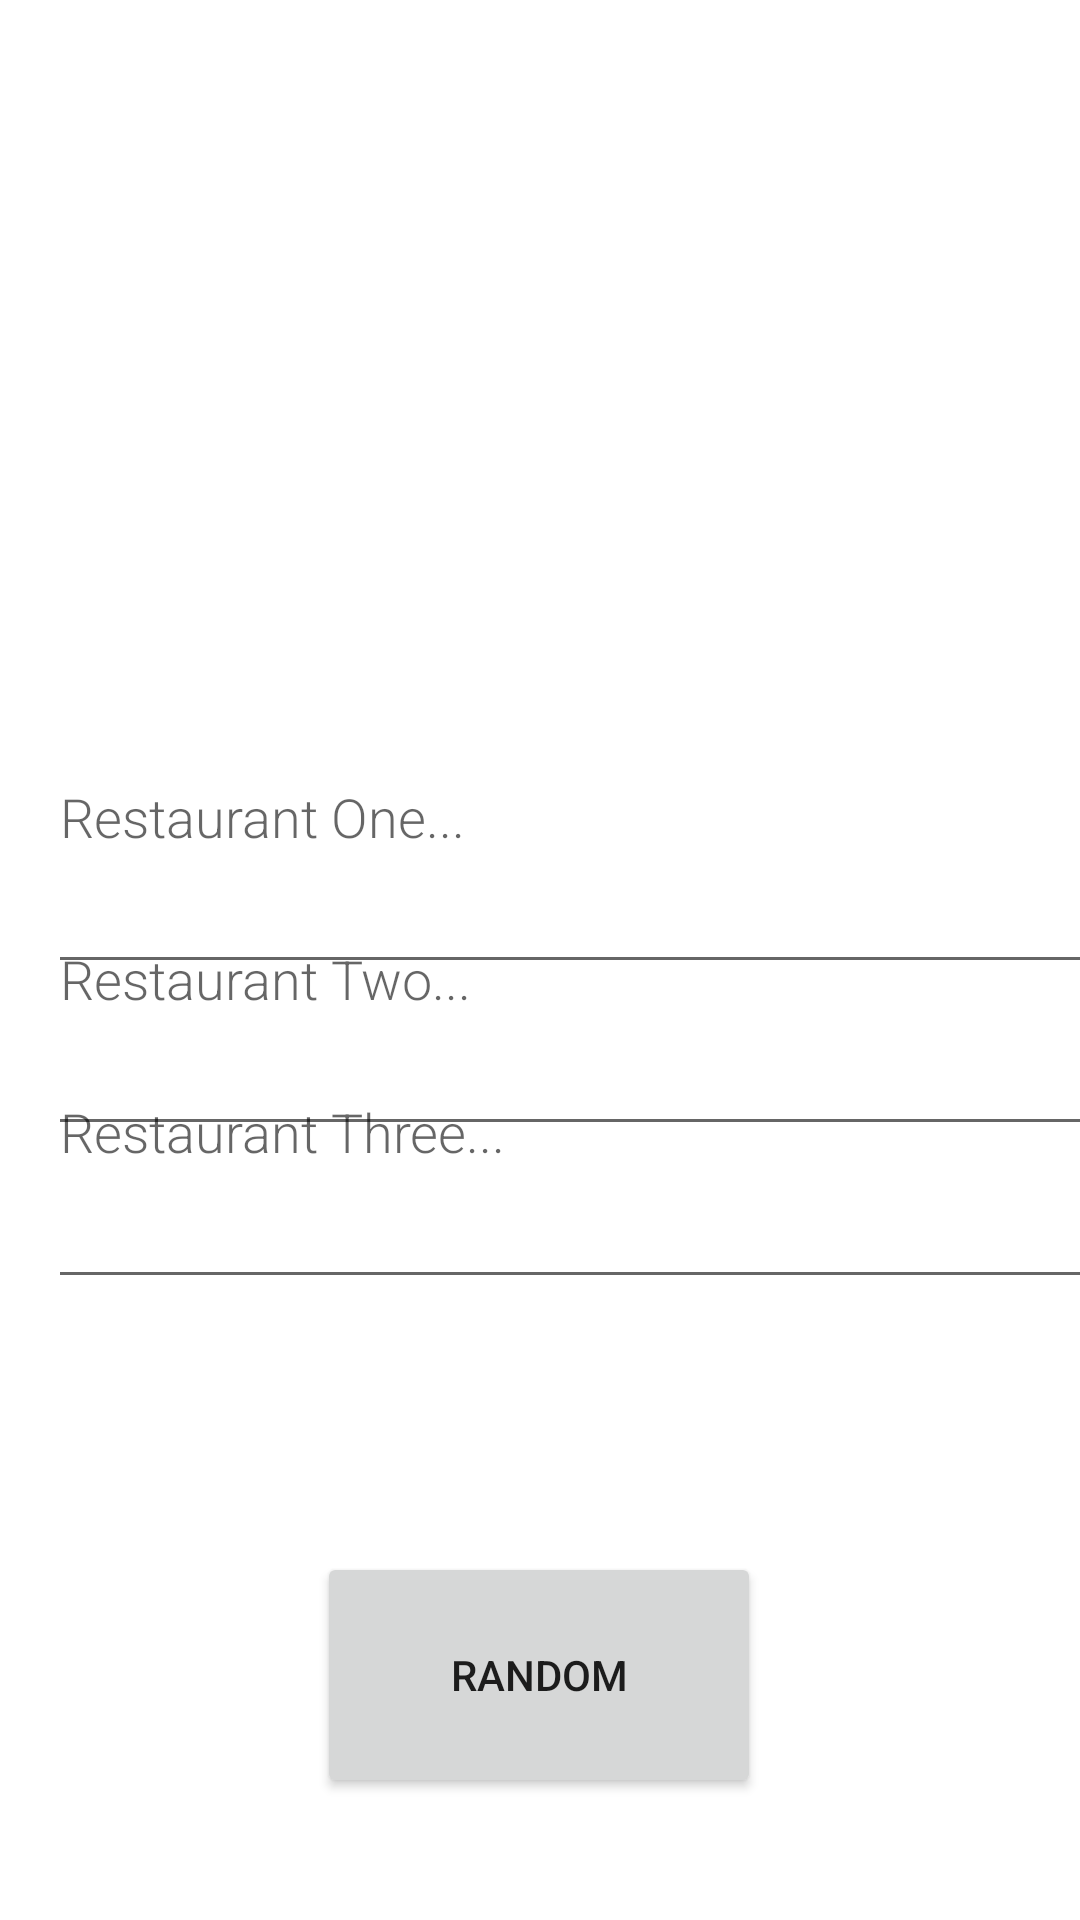

Layout XML and referenced resources for this Android screen:
<!-- AndroidManifest.xml: application theme Theme.MobileFinalProject -->
<!-- res/layout/random_view.xml -->
<?xml version="1.0" encoding="utf-8"?>
<androidx.constraintlayout.widget.ConstraintLayout xmlns:android="http://schemas.android.com/apk/res/android"
    xmlns:app="http://schemas.android.com/apk/res-auto"
    xmlns:tools="http://schemas.android.com/tools"
    android:layout_width="match_parent"
    android:layout_height="match_parent">

    <Button
        android:id="@+id/randomButton"
        android:layout_width="148dp"
        android:layout_height="82dp"
        android:text="Random"
        app:layout_constraintBottom_toBottomOf="parent"
        app:layout_constraintEnd_toEndOf="parent"
        app:layout_constraintHorizontal_bias="0.498"
        app:layout_constraintStart_toStartOf="parent"
        app:layout_constraintTop_toTopOf="parent"
        app:layout_constraintVertical_bias="0.927" />

    <AutoCompleteTextView
        android:id="@+id/restaurantOneTextView"
        android:layout_width="372dp"
        android:layout_height="78dp"
        android:layout_marginStart="16dp"
        android:layout_marginTop="250dp"
        android:layout_marginEnd="16dp"
        android:layout_marginBottom="100dp"
        android:ellipsize="start"
        android:fontFamily="sans-serif-light"
        android:gravity="start"
        android:hint="@string/restaurantOne"
        android:minHeight="48dp"
        android:textAlignment="viewStart"
        android:textSize="18sp"
        app:layout_constraintBottom_toBottomOf="parent"
        app:layout_constraintEnd_toEndOf="parent"
        app:layout_constraintHorizontal_bias="0.0"
        app:layout_constraintStart_toStartOf="parent"
        app:layout_constraintTop_toTopOf="parent"
        app:layout_constraintVertical_bias="0.0" />

    <AutoCompleteTextView
        android:id="@+id/restaurantTwoTextView"
        android:layout_width="372dp"
        android:layout_height="78dp"
        android:layout_marginStart="16dp"
        android:layout_marginTop="250dp"
        android:layout_marginEnd="16dp"
        android:layout_marginBottom="100dp"
        android:ellipsize="start"
        android:fontFamily="sans-serif-light"
        android:gravity="start"
        android:hint="@string/restaurantTwo"
        android:minHeight="48dp"
        android:textAlignment="viewStart"
        android:textSize="18sp"
        app:layout_constraintBottom_toBottomOf="parent"
        app:layout_constraintEnd_toEndOf="parent"
        app:layout_constraintHorizontal_bias="0.0"
        app:layout_constraintStart_toStartOf="parent"
        app:layout_constraintTop_toTopOf="parent"
        app:layout_constraintVertical_bias="0.255" />

    <AutoCompleteTextView
        android:id="@+id/restaurantThreeTextView"
        android:layout_width="372dp"
        android:layout_height="78dp"
        android:layout_marginStart="16dp"
        android:layout_marginTop="250dp"
        android:layout_marginEnd="16dp"
        android:layout_marginBottom="100dp"
        android:ellipsize="start"
        android:fontFamily="sans-serif-light"
        android:gravity="start"
        android:hint="@string/restaurantThree"
        android:minHeight="48dp"
        android:textAlignment="viewStart"
        android:textSize="18sp"
        app:layout_constraintBottom_toBottomOf="parent"
        app:layout_constraintEnd_toEndOf="parent"
        app:layout_constraintHorizontal_bias="0.0"
        app:layout_constraintStart_toStartOf="parent"
        app:layout_constraintTop_toTopOf="parent"
        app:layout_constraintVertical_bias="0.495" />

    <TextView
        android:id="@+id/resultTextView"
        android:layout_width="371dp"
        android:layout_height="37dp"
        android:textColor="#FF0000"
        android:textSize="20sp"
        android:textStyle="bold"

        app:layout_constraintBottom_toBottomOf="parent"
        app:layout_constraintEnd_toEndOf="parent"
        app:layout_constraintHorizontal_bias="0.4"
        app:layout_constraintStart_toStartOf="parent"
        app:layout_constraintTop_toTopOf="parent"
        app:layout_constraintVertical_bias="0.748" />


</androidx.constraintlayout.widget.ConstraintLayout>
<!-- resources referenced by this layout -->
<resources>
  <string name="restaurantOne">Restaurant One...</string>
  <string name="restaurantThree">Restaurant Three...</string>
  <string name="restaurantTwo">Restaurant Two...</string>
  <style name="Theme.MobileFinalProject" parent="Theme.MaterialComponents.DayNight.DarkActionBar">
          
          <item name="colorPrimary">@color/purple_500</item>
          <item name="colorPrimaryVariant">@color/purple_700</item>
          <item name="colorOnPrimary">@color/white</item>
          
          <item name="colorSecondary">@color/teal_200</item>
          <item name="colorSecondaryVariant">@color/teal_700</item>
          <item name="colorOnSecondary">@color/black</item>
          
          <item name="android:statusBarColor" tools:targetApi="l">?attr/colorPrimaryVariant</item>
          
      </style>
  <!-- not gathered from this repository: default colours our renderer supplied (Android Studio template values) -->
  <color name="purple_500">#FF6200EE</color>
  <color name="purple_700">#FF3700B3</color>
  <color name="teal_200">#FF03DAC5</color>
  <color name="teal_700">#FF018786</color>
  <color name="black">#FF000000</color>
  <color name="white">#FFFFFFFF</color>
</resources>
